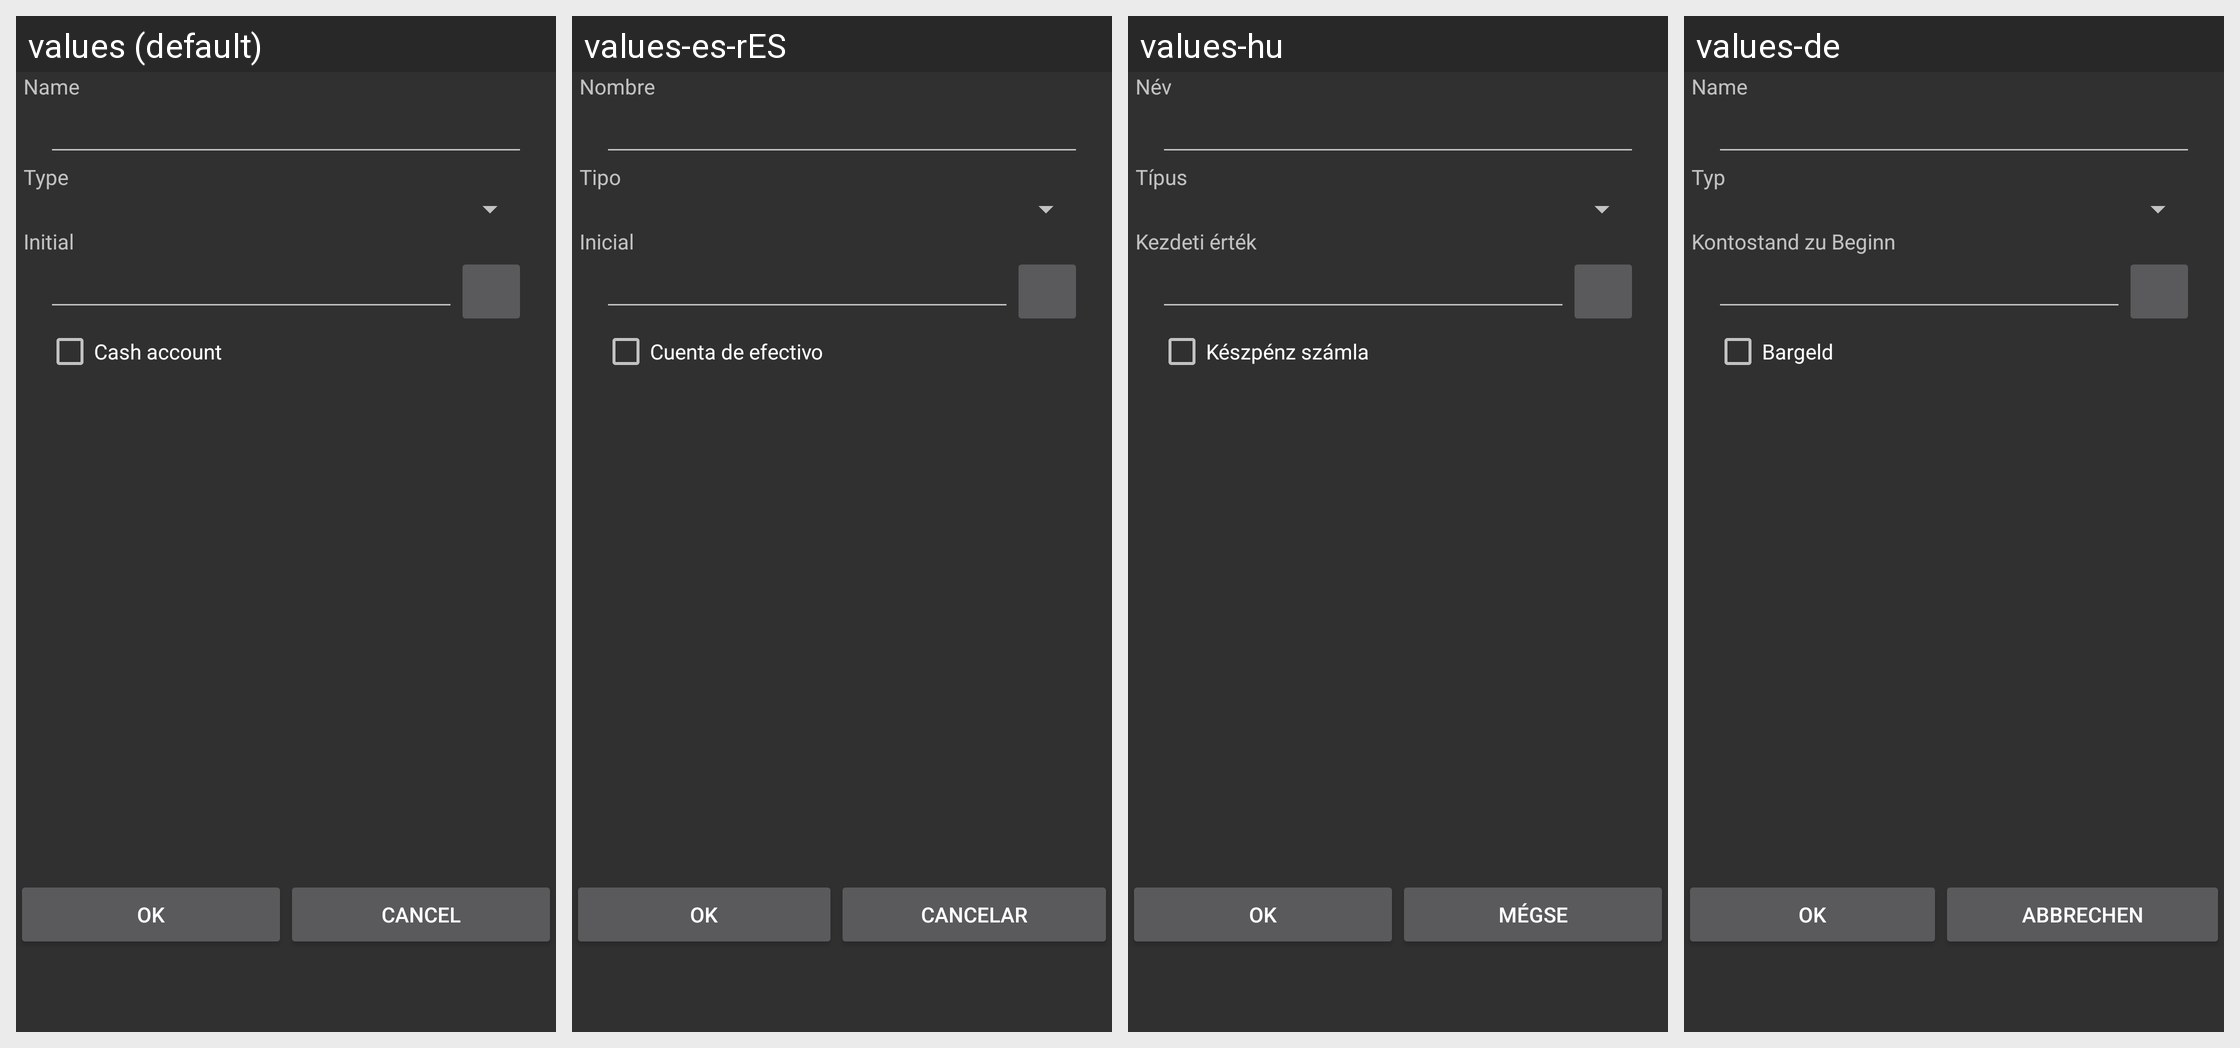

Strings drawn on this Android screen and how each of the app's shown locales translates them:
Android screen res/layout/acceditor.xml rendered under 4 locales, left to right: values (default), values-es-rES, values-hu, values-de. Device: Nexus 5 (rendered at 1080×1920; each locale shown at half size, 540×960, under a caption strip naming it); theme AppTheme.
Other locales in the repository, not shown: values-el, values-it, values-pt-rBR, values-ru, values-tr-rTR, values-vi, values-zh, values-zh-rCN, values-zh-rTW.
Strings drawn on this screen, with the default value and each locale's value (text and hints the layout hard-codes, and strings that could not be matched under every locale, appear in the picture but are not listed):

clabel_name
  values: Name
  values-es-rES: Nombre
  values-hu: Név
  values-de: Name

clabel_type
  values: Type
  values-es-rES: Tipo
  values-hu: Típus
  values-de: Typ

label_initial_value
  values: Initial
  values-es-rES: Inicial
  values-hu: Kezdeti érték
  values-de: Kontostand zu Beginn

label_cash_account
  values: Cash account
  values-es-rES: Cuenta de efectivo
  values-hu: Készpénz számla
  values-de: Bargeld

cact_ok
  values: OK
  values-es-rES: OK
  values-hu: OK
  values-de: OK

cact_cancel
  values: Cancel
  values-es-rES: Cancelar
  values-hu: Mégse
  values-de: Abbrechen
